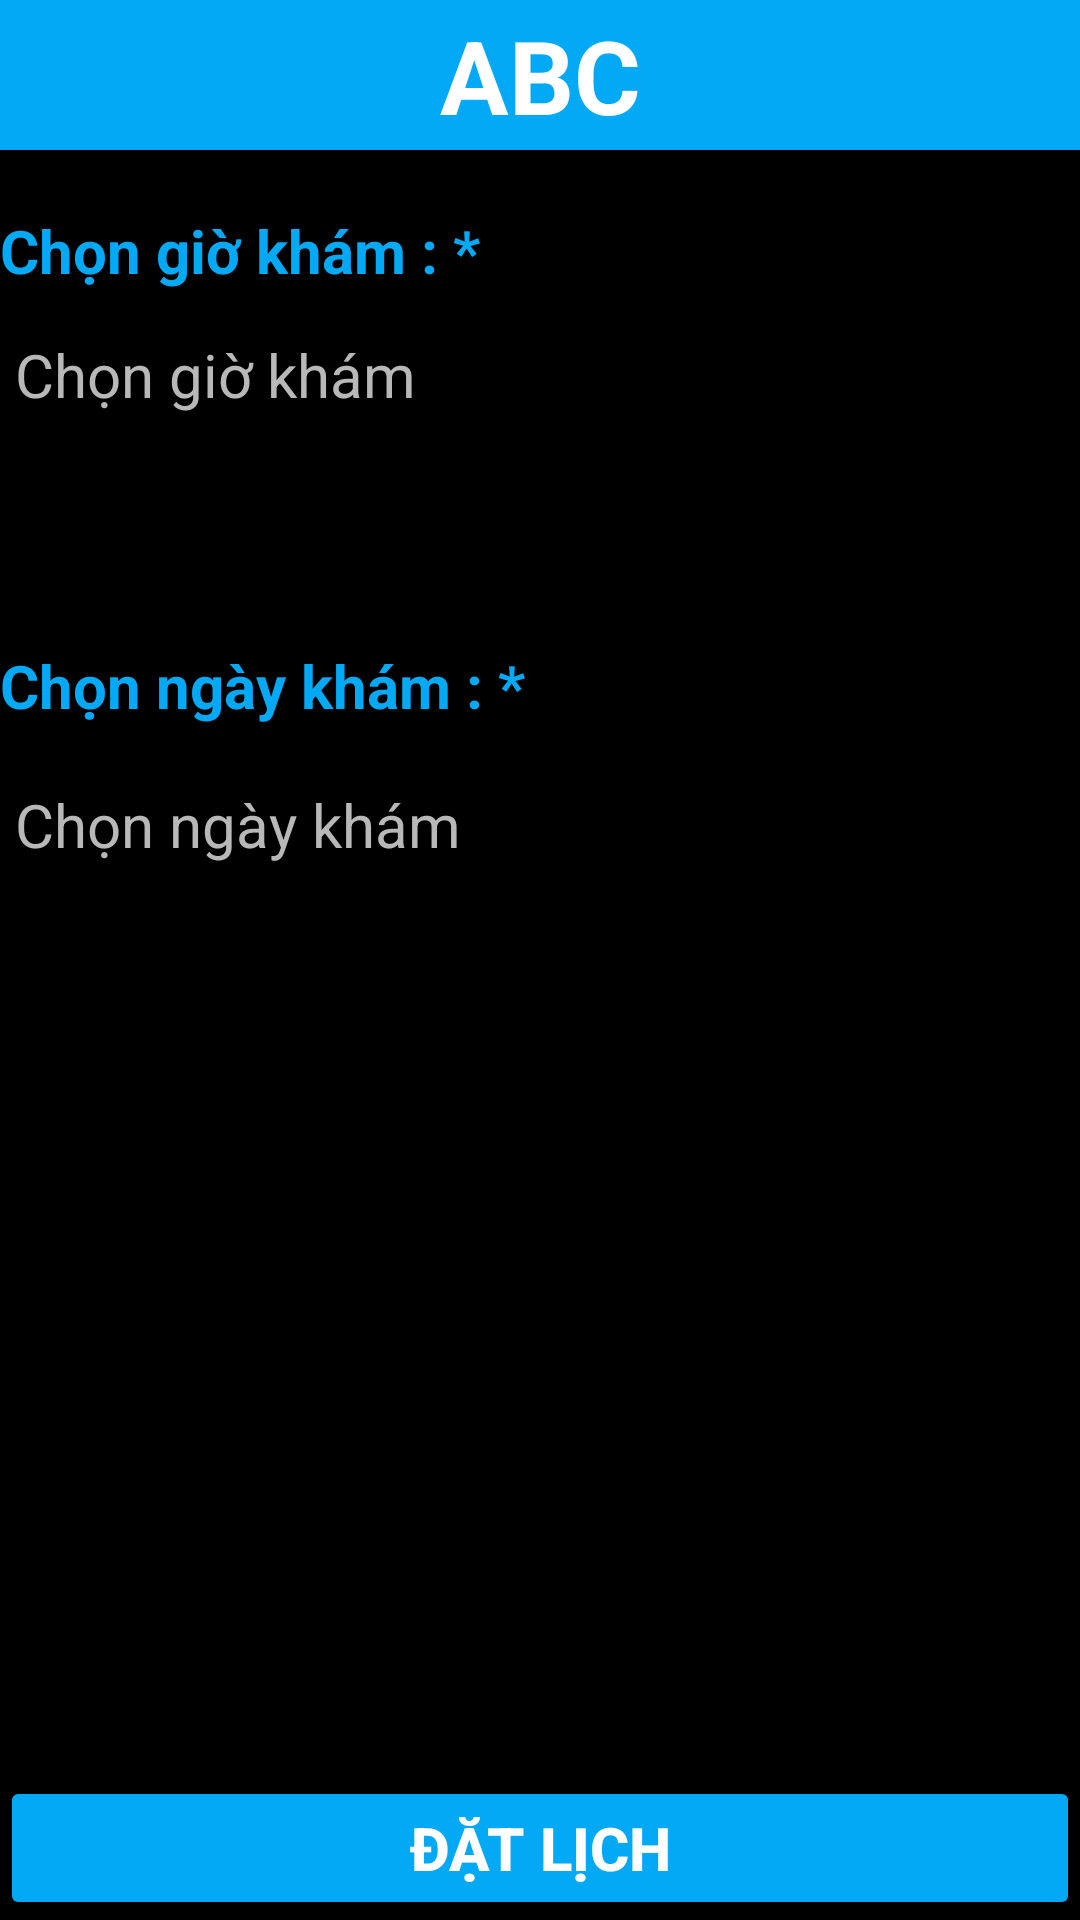

This screen was rendered from an Android layout file. Write that file and the resources it references.
<!-- AndroidManifest.xml: application theme Theme.DatLichOnl -->
<!-- res/layout/datlich.xml -->
<?xml version="1.0" encoding="utf-8"?>
<RelativeLayout xmlns:android="http://schemas.android.com/apk/res/android"
    xmlns:tools="http://schemas.android.com/tools"
    android:layout_width="match_parent"
    android:layout_height="match_parent"
    android:background="#000000">

    <TextView
        android:id="@+id/textView4"
        android:layout_width="wrap_content"
        android:layout_height="wrap_content"
        android:layout_below="@id/tenBS"
        android:layout_marginTop="20dp"
        android:text="Chọn giờ khám : *"
        android:textColor="#03A9F4"
        android:textSize="20sp"
        android:textStyle="bold" />

    <TextView
        android:id="@+id/tenBS"
        android:layout_width="match_parent"
        android:layout_height="50dp"
        android:background="#03A9F4"
        android:gravity="center"
        android:text="ABC"
        android:textColor="#FFFFFF"
        android:textSize="34sp"
        android:textStyle="bold" />

    <TextView
        android:id="@+id/tvTime"
        android:layout_width="match_parent"
        android:layout_height="50dp"
        android:layout_marginTop="100dp"
        android:background="@drawable/vien"
        android:foregroundTint="#C30707"
        android:gravity="start|center_vertical"
        android:hint="Chọn giờ khám "
        android:paddingLeft="5dp"
        android:textColor="#FFFFFF"
        android:textColorHint="#B8B8B8"
        android:textSize="20sp" />

    <TextView
        android:id="@+id/textView5"
        android:layout_width="wrap_content"
        android:layout_height="wrap_content"
        android:layout_below="@id/tvTime"
        android:layout_marginTop="65dp"
        android:text="Chọn ngày khám : *"
        android:textColor="#03A9F4"
        android:textSize="20sp"
        android:textStyle="bold" />

    <TextView
        android:id="@+id/tvDate"
        android:layout_width="match_parent"
        android:layout_height="50dp"
        android:layout_below="@id/tvTime"
        android:layout_marginTop="100dp"
        android:background="@drawable/vien"
        android:gravity="center|start"
        android:hint="Chọn ngày khám"
        android:paddingLeft="5dp"
        android:textColor="#FFFFFF"
        android:textColorHint="#B8B8B8"
        android:textSize="20sp" />

    <Button
        android:id="@+id/btnDatLich"
        android:layout_width="match_parent"
        android:layout_height="wrap_content"
        android:layout_alignParentEnd="false"
        android:layout_alignParentBottom="true"
        android:layout_centerInParent="true"
        android:backgroundTint="#03A9F4"
        android:text="Đặt lịch"
        android:textColor="#FFFFFF"
        android:textSize="20sp"
        android:textStyle="bold" />

</RelativeLayout>
<!-- resources referenced by this layout -->
<resources>
  <style name="Theme.DatLichOnl" parent="Theme.AppCompat.Light.DarkActionBar">
          
          <item name="colorPrimary">@color/purple_500</item>
          <item name="colorPrimaryDark">@color/purple_700</item>
          <item name="colorAccent">@color/teal_200</item>
          
      </style>
  <!-- not gathered from this repository: default colours our renderer supplied (Android Studio template values) -->
  <color name="purple_500">#FF6200EE</color>
  <color name="purple_700">#FF3700B3</color>
  <color name="teal_200">#FF03DAC5</color>
</resources>
